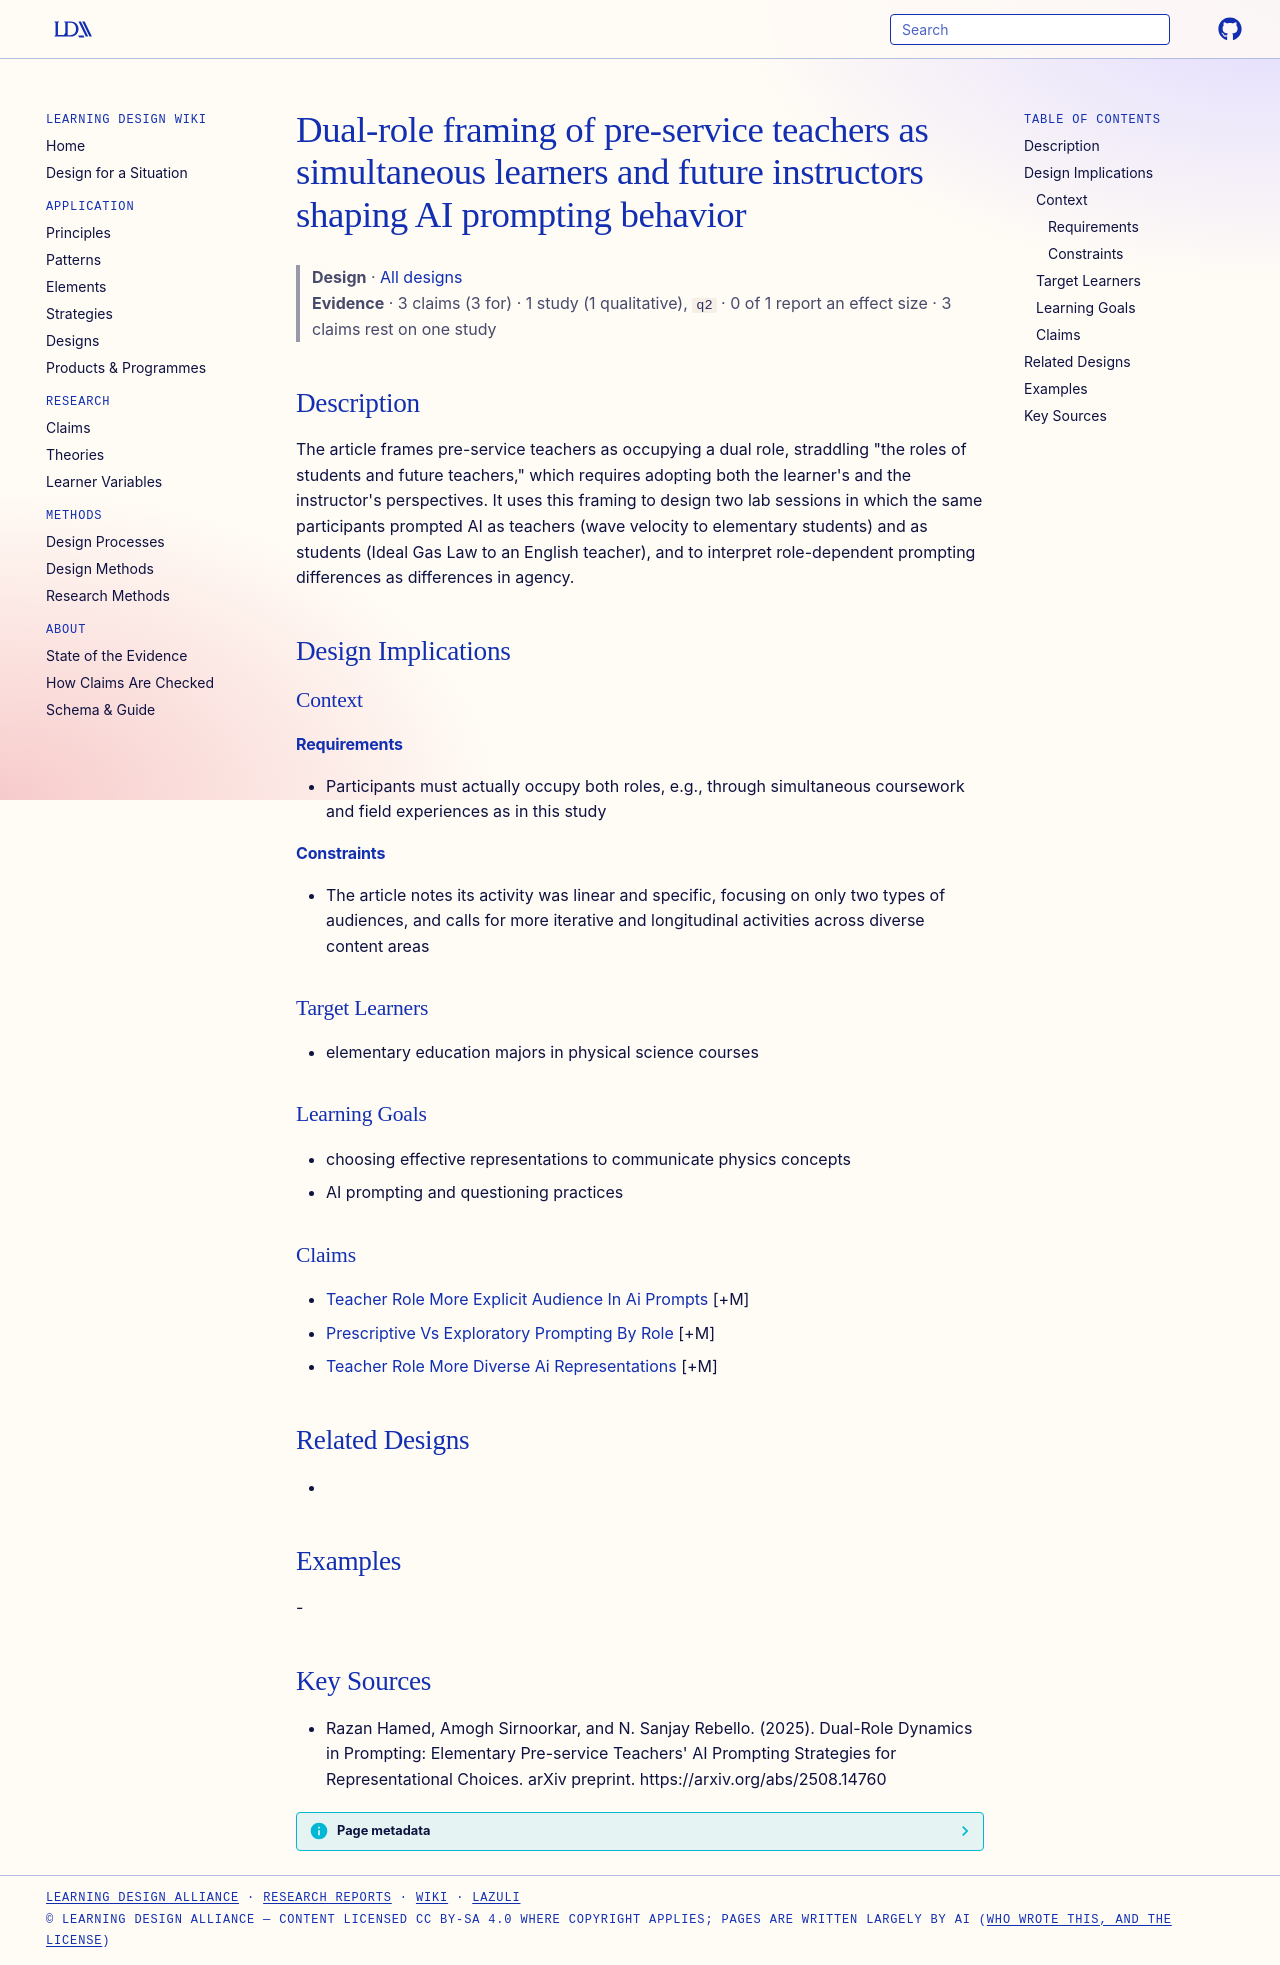

repository: Learning-Design-Alliance/learning-wiki · page: designs/pre-service-teacher-dual-role-ai-prompting/index.html · generator: mkdocs

---
type: design
id: pre-service-teacher-dual-role-ai-prompting
title: Dual-role framing of pre-service teachers as simultaneous learners and future instructors shaping AI prompting behavior
description: "The article frames pre-service teachers as occupying a dual role, straddling \"the roles of students and future teachers,\" which requires adopting both the learner's and the instructor's perspectives."
status: review
generated:
  by: "process:settle-candidates"
  at: 2026-11-21
sources:
  - id: razan-hamed-2025
    resource: "https://arxiv.org/abs/2508.14760"
    title: "Razan Hamed, Amogh Sirnoorkar, and N. Sanjay Rebello. (2025). Dual-Role Dynamics in Prompting: Elementary Pre-service Teachers' AI Prompting Strategies for Representational Choices. arXiv preprint. https://arxiv.org/abs/2508.14760"
    author: Razan Hamed, Amogh Sirnoorkar, and N. Sanjay Rebello
---

# Dual-role framing of pre-service teachers as simultaneous learners and future instructors shaping AI prompting behavior

> **Design** · [All designs](index.md)
> **Evidence** · 3 claims (3 for) · 1 study (1 qualitative), `q2` · 0 of 1 report an effect size · 3 claims rest on one study

## Description
The article frames pre-service teachers as occupying a dual role, straddling "the roles of students and future teachers," which requires adopting both the learner's and the instructor's perspectives. It uses this framing to design two lab sessions in which the same participants prompted AI as teachers (wave velocity to elementary students) and as students (Ideal Gas Law to an English teacher), and to interpret role-dependent prompting differences as differences in agency.

## Design Implications

### Context
#### Requirements
- Participants must actually occupy both roles, e.g., through simultaneous coursework and field experiences as in this study
#### Constraints
- The article notes its activity was linear and specific, focusing on only two types of audiences, and calls for more iterative and longitudinal activities across diverse content areas

### Target Learners
- elementary education majors in physical science courses

### Learning Goals
- choosing effective representations to communicate physics concepts
- AI prompting and questioning practices

### Claims
- [Teacher Role More Explicit Audience In Ai Prompts](../claims/teacher-role-more-explicit-audience-in-ai-prompts.md) [+M]
- [Prescriptive Vs Exploratory Prompting By Role](../claims/prescriptive-vs-exploratory-prompting-by-role.md) [+M]
- [Teacher Role More Diverse Ai Representations](../claims/teacher-role-more-diverse-ai-representations.md) [+M]

## Related Designs
- 

## Examples
-

## Key Sources
- Razan Hamed, Amogh Sirnoorkar, and N. Sanjay Rebello. (2025). Dual-Role Dynamics in Prompting: Elementary Pre-service Teachers' AI Prompting Strategies for Representational Choices. arXiv preprint. https://arxiv.org/abs/2508.14760
